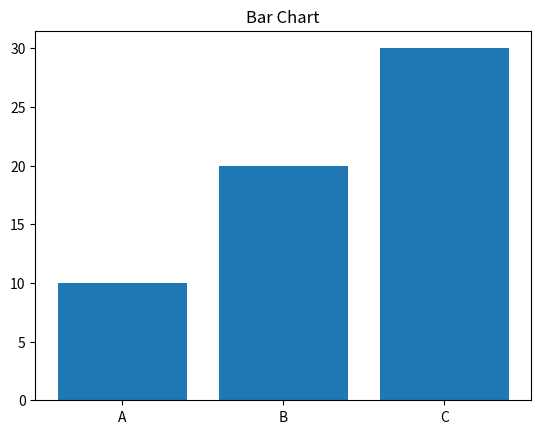
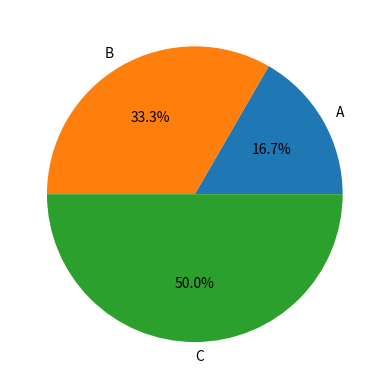
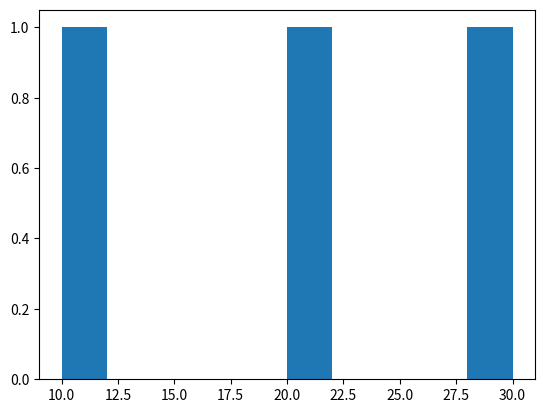

Write the Python code that produced these figures, in order.
import matplotlib.pyplot as plt

values = [10, 20, 30]
labels = ["A","B","C"]

plt.bar(labels, values)
plt.title("Bar Chart")
plt.show()

plt.pie(values, labels=labels, autopct='%1.1f%%')
plt.show()

plt.hist(values)
plt.show()
